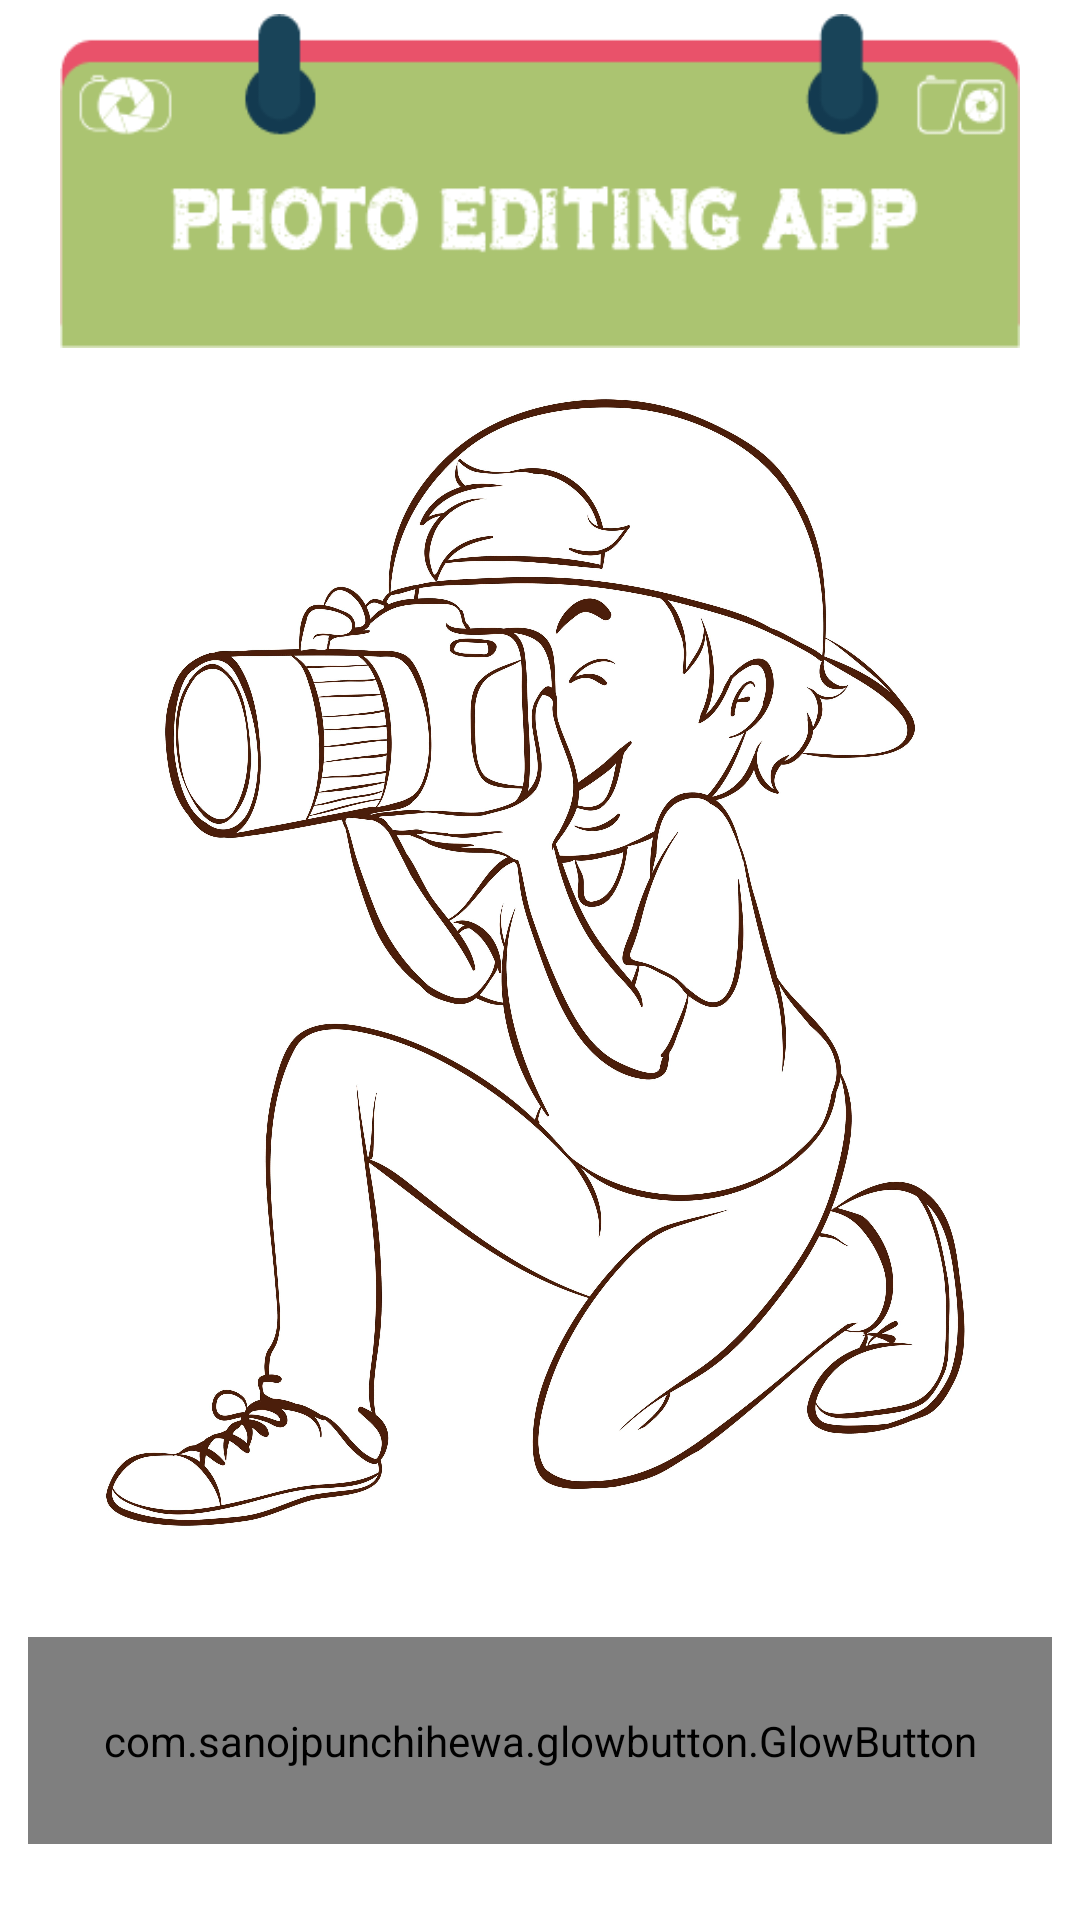

Android layout source for this screen:
<!-- AndroidManifest.xml: application theme Theme.PhotoEditingApp -->
<!-- res/layout/activity_final.xml -->
<?xml version="1.0" encoding="utf-8"?>
<androidx.constraintlayout.widget.ConstraintLayout xmlns:android="http://schemas.android.com/apk/res/android"
    xmlns:app="http://schemas.android.com/apk/res-auto"
    xmlns:tools="http://schemas.android.com/tools"
    android:layout_width="match_parent"
    android:layout_height="match_parent"
    android:background="@color/white"
    tools:context=".FinalActivity">

    <ImageView
        android:id="@+id/imgOutput"
        android:layout_width="match_parent"
        android:layout_height="400dp"
        android:layout_marginTop="20dp"
        android:layout_marginBottom="20dp"
        android:layout_marginLeft="5dp"
        android:layout_marginRight="5dp"
        app:layout_constraintBottom_toBottomOf="parent"
        app:layout_constraintEnd_toEndOf="parent"
        app:layout_constraintHorizontal_bias="0.5"
        app:layout_constraintStart_toStartOf="parent"
        app:layout_constraintTop_toTopOf="parent"
        app:srcCompat="@drawable/bgmain2" />

    <com.sanojpunchihewa.glowbutton.GlowButton
        android:id="@+id/saveBtn"
        android:layout_width="wrap_content"
        android:layout_height="wrap_content"
        app:cornerRadius="25dp"
        android:padding="25dp"
        android:text="Save Image to Gallery"
        android:textColor="@color/white"
        app:buttonColor="@color/main"
        android:textSize="20dp"
        app:pressedGlowSize="30dp"

        android:textStyle="bold"
        app:glowColor="@color/main"
        app:layout_constraintBottom_toBottomOf="parent"
        app:layout_constraintEnd_toEndOf="parent"
        app:layout_constraintHorizontal_bias="0.5"
        app:layout_constraintStart_toStartOf="parent"
        app:layout_constraintTop_toBottomOf="@id/imgOutput" />

    <ImageView
        android:id="@+id/imageView2"
        android:layout_width="match_parent"
        android:layout_margin="20dp"
        android:layout_height="200dp"
        app:layout_constraintBottom_toTopOf="@+id/imgOutput"
        app:layout_constraintEnd_toEndOf="parent"
        app:layout_constraintHorizontal_bias="0.5"
        app:layout_constraintStart_toStartOf="parent"
        app:layout_constraintTop_toTopOf="parent"
        app:srcCompat="@drawable/title" />
</androidx.constraintlayout.widget.ConstraintLayout>
<!-- resources referenced by this layout -->
<resources>
  <!-- drawable bgmain2: jpg bitmap (drawable-v24, 441399 bytes) -->
  <!-- drawable title: png bitmap (drawable-v24, 8948 bytes) -->
  <style name="Theme.PhotoEditingApp" parent="Theme.AppCompat.Light.NoActionBar">
          
          <item name="colorPrimary">@color/purple_500</item>
          <item name="colorPrimaryVariant">@color/purple_700</item>
          <item name="colorOnPrimary">@color/white</item>
          
          <item name="colorSecondary">@color/teal_200</item>
          <item name="colorSecondaryVariant">@color/teal_700</item>
          <item name="colorOnSecondary">@color/black</item>
          
          <item name="android:statusBarColor" tools:targetApi="l">?attr/colorPrimaryVariant</item>
          
      </style>
  <!-- not gathered from this repository: default colours our renderer supplied (Android Studio template values) -->
  <color name="purple_500">#FF6200EE</color>
  <color name="purple_700">#FF3700B3</color>
  <color name="teal_200">#FF03DAC5</color>
  <color name="teal_700">#FF018786</color>
  <color name="black">#FF000000</color>
  <color name="white">#FFFFFFFF</color>
</resources>
